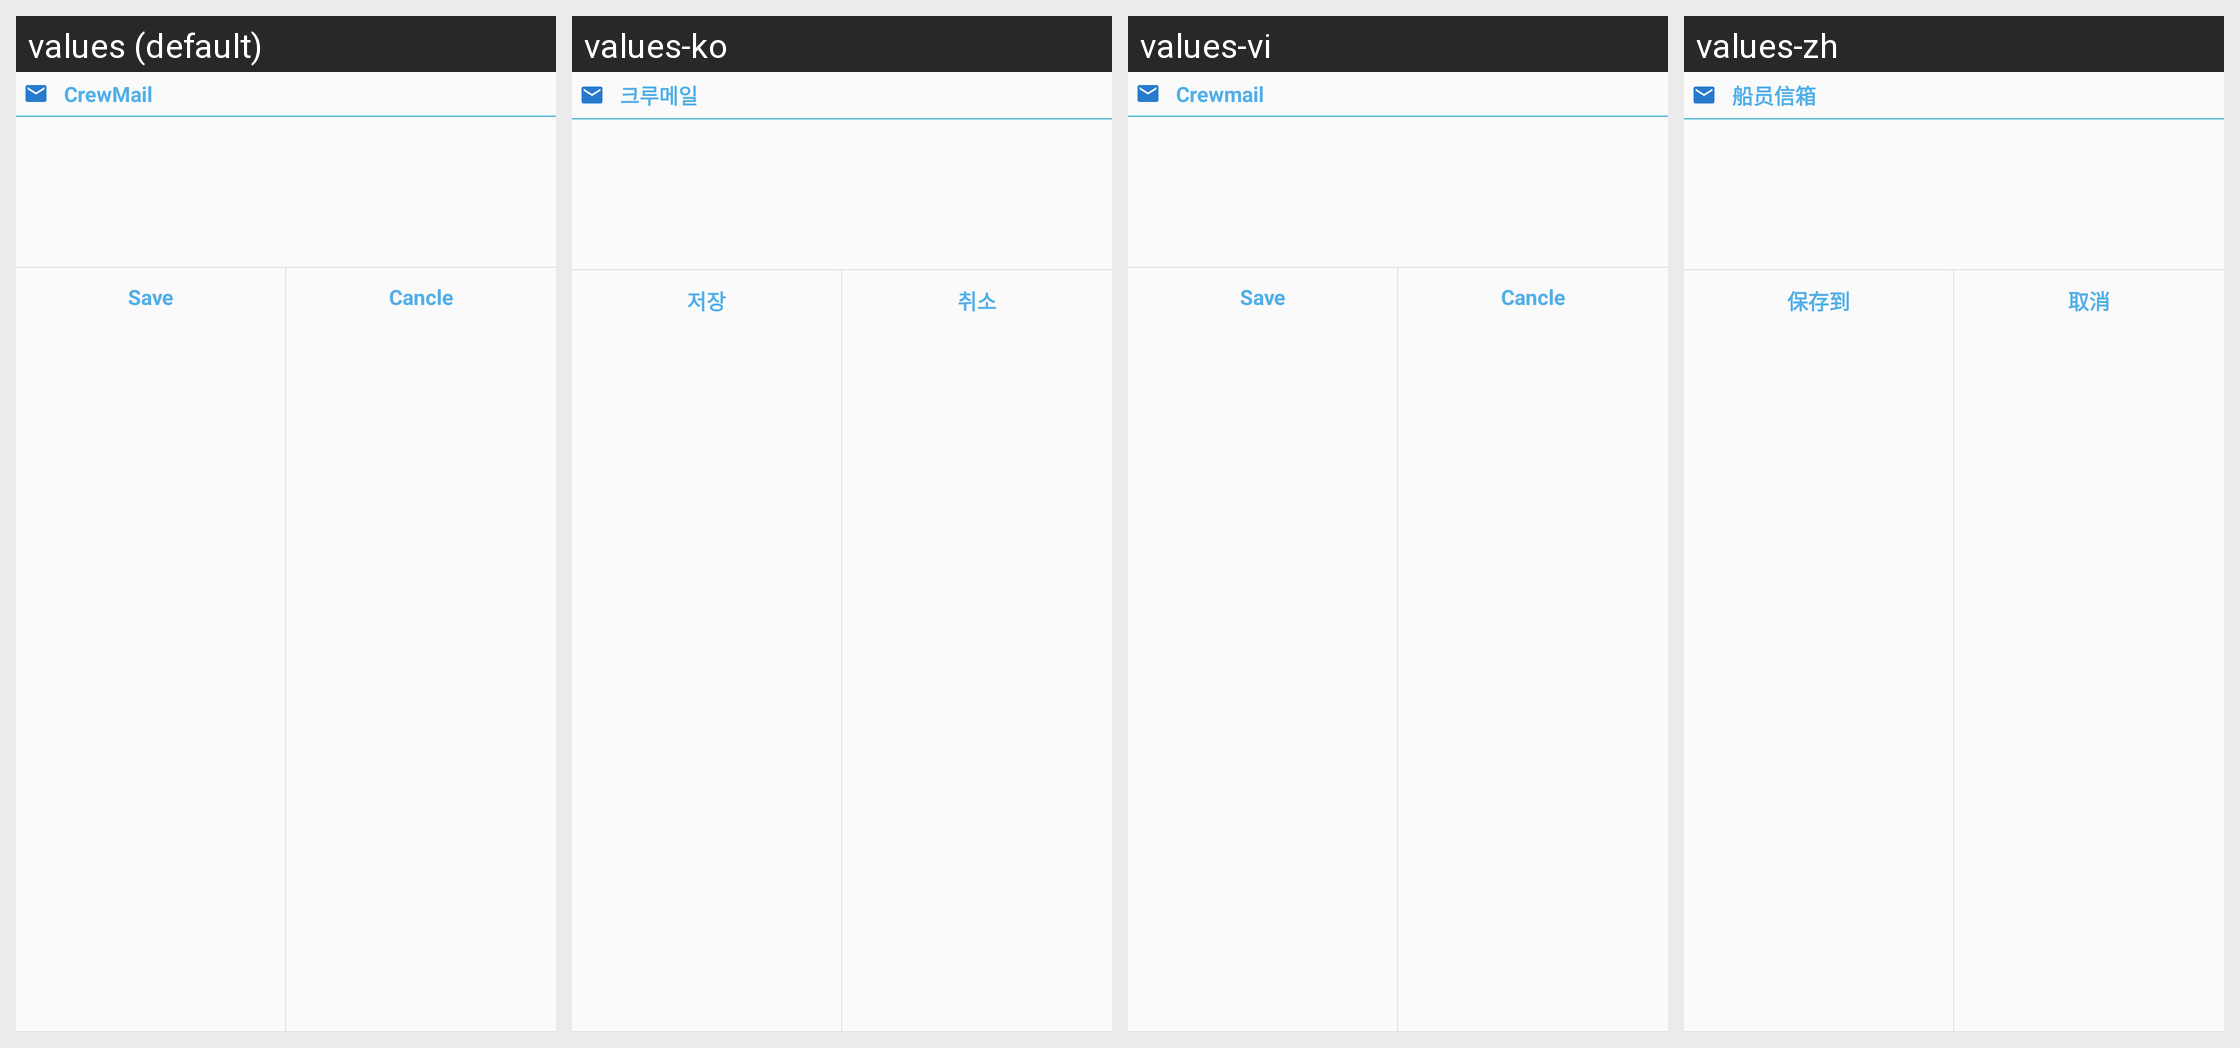

Translations of the strings shown on this Android screen, per locale in the grid:
Android screen res/layout/custom_dialog_confirm_draft_mail.xml rendered under 4 locales, left to right: values (default), values-ko, values-vi, values-zh. Device: Nexus 5 (rendered at 1080×1920; each locale shown at half size, 540×960, under a caption strip naming it); theme AppTheme.NoActionBar.
Strings drawn on this screen, with the default value and each locale's value (text and hints the layout hard-codes, and strings that could not be matched under every locale, appear in the picture but are not listed):

app_name
  values: CrewMail
  values-ko: 크루메일
  values-vi: Crewmail
  values-zh: 船员信箱

yes_draft
  values: Save
  values-ko: 저장
  values-vi: Save
  values-zh: 保存到

cancle_draft
  values: Cancle
  values-ko: 취소
  values-vi: Cancle
  values-zh: 取消
